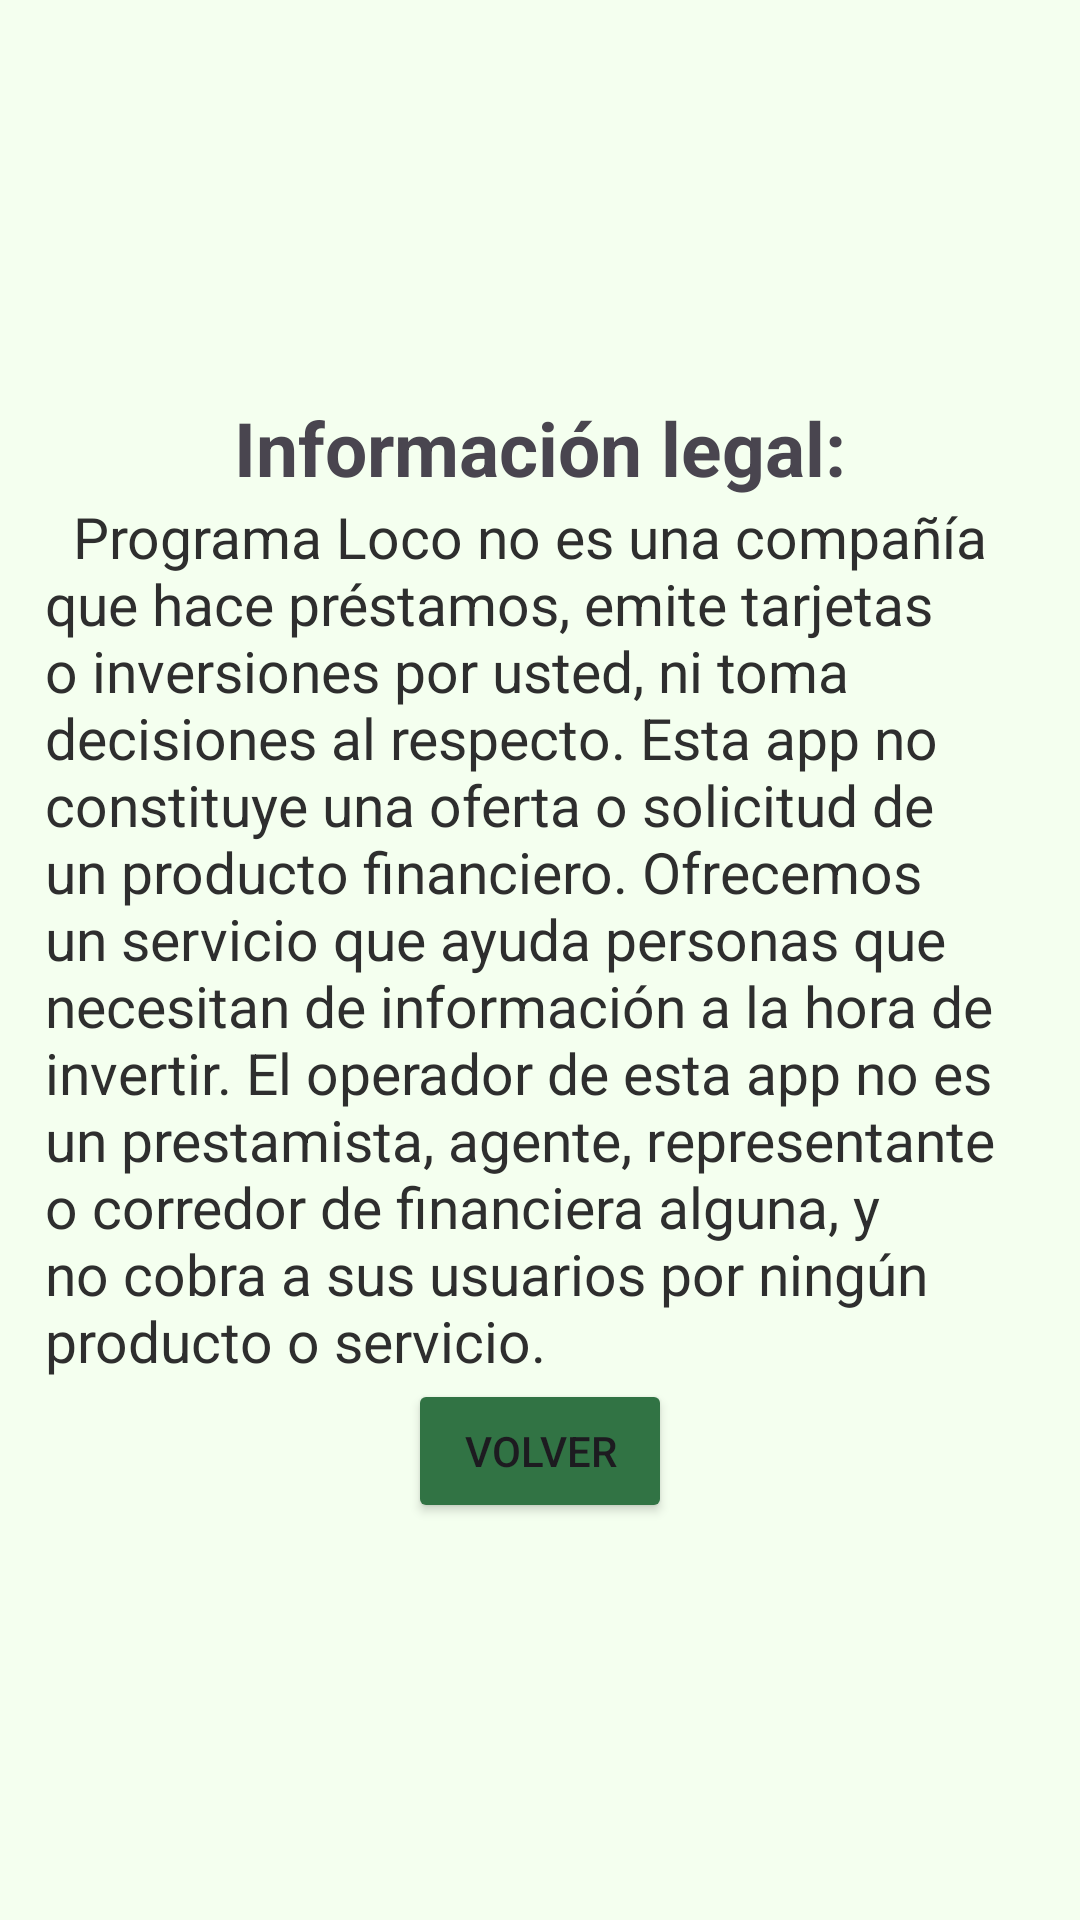

The Android layout XML behind this screen, and the referenced resources:
<!-- AndroidManifest.xml: application theme Theme._1erTPIntegrador -->
<!-- res/layout/legal_activity.xml -->
<?xml version="1.0" encoding="utf-8"?>
<LinearLayout xmlns:android="http://schemas.android.com/apk/res/android"
    xmlns:app="http://schemas.android.com/apk/res-auto"
    xmlns:tools="http://schemas.android.com/tools"
    android:id="@+id/legalActivity"
    android:layout_width="match_parent"
    android:layout_height="match_parent"
    tools:context=".LegalActivity"
    android:orientation="vertical"
    android:gravity="center"
    android:background="@color/lightGreen">

    <TextView
        android:layout_width="wrap_content"
        android:layout_height="wrap_content"
        android:text="Información legal:"
        android:textSize="25sp"
        android:textStyle="bold"
        />

    <TextView
        android:layout_width="match_parent"
        android:paddingHorizontal="15dp"
        android:layout_height="wrap_content"
        android:text="  Programa Loco no es una compañía que hace préstamos, emite tarjetas o inversiones por usted, ni toma decisiones al respecto. Esta app no constituye una oferta o solicitud de un producto financiero. Ofrecemos un servicio que ayuda personas que necesitan de información a la hora de invertir. El operador de esta app no es un prestamista, agente, representante o corredor de financiera alguna, y no cobra a sus usuarios por ningún producto o servicio."
        android:textColor="#2E2E2E"
        android:textSize="19sp"/>

    <Button
        android:id="@+id/btVolver"
        android:layout_width="wrap_content"
        android:layout_height="wrap_content"
        android:text="VOLVER"
        android:backgroundTint="@color/green">
    </Button>

</LinearLayout>
<!-- resources referenced by this layout -->
<resources>
  <color name="green">#317344</color>
  <color name="lightGreen">#F4FFEF</color>
  <style name="Theme._1erTPIntegrador" parent="Base.Theme._1erTPIntegrador" />
  <style name="Base.Theme._1erTPIntegrador" parent="Theme.Material3.DayNight.NoActionBar">
          
          
      </style>
</resources>
